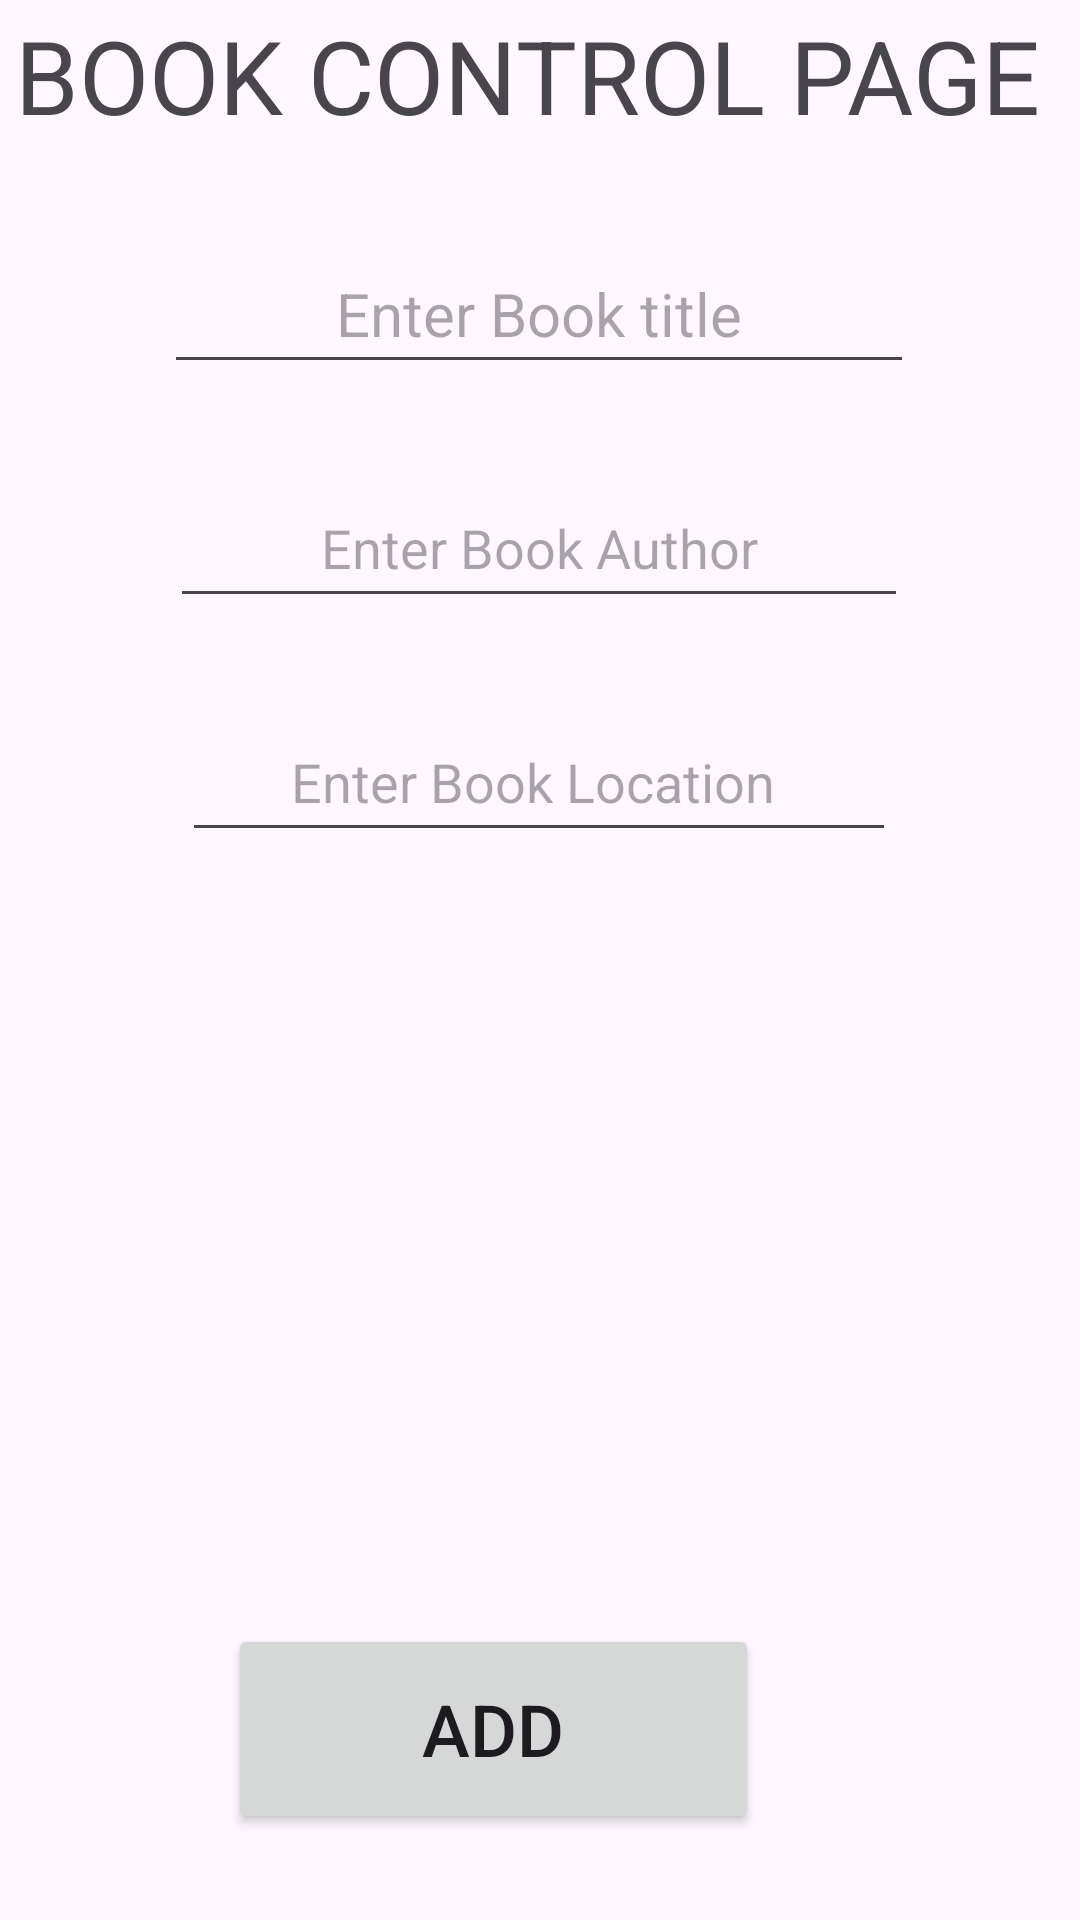

This screen was rendered from an Android layout file. Write that file and the resources it references.
<!-- AndroidManifest.xml: application theme Theme.CanWesayChallengeOR -->
<!-- res/layout/activity_admin_page.xml -->
<?xml version="1.0" encoding="utf-8"?>
<androidx.constraintlayout.widget.ConstraintLayout xmlns:android="http://schemas.android.com/apk/res/android"
    xmlns:app="http://schemas.android.com/apk/res-auto"
    xmlns:tools="http://schemas.android.com/tools"
    android:layout_width="match_parent"
    android:layout_height="match_parent"
    android:layout_gravity="center">

    <TextView
        android:id="@+id/textView3"
        android:layout_width="0dp"
        android:layout_height="50dp"
        android:gravity="center"
        android:text="BOOK CONTROL PAGE "
        android:textSize="34sp"
        app:layout_constraintEnd_toEndOf="parent"
        app:layout_constraintStart_toStartOf="parent"
        app:layout_constraintTop_toTopOf="parent" />

    <EditText
        android:id="@+id/ubooktitle"
        android:layout_width="250dp"
        android:layout_height="50dp"
        android:layout_marginTop="28dp"
        android:ems="10"
        android:gravity="center"
        android:hint="Enter Book title"
        android:inputType="text"
        android:textSize="20sp"
        android:textStyle="normal"
        app:layout_constraintEnd_toEndOf="parent"
        app:layout_constraintHorizontal_bias="0.497"
        app:layout_constraintStart_toStartOf="parent"
        app:layout_constraintTop_toBottomOf="@+id/textView3" />

    <EditText
        android:id="@+id/ubook_author"
        android:layout_width="246dp"
        android:layout_height="50dp"
        android:layout_marginTop="28dp"
        android:ems="10"
        android:gravity="center"
        android:hint="Enter Book Author"
        android:inputType="text"
        app:layout_constraintEnd_toEndOf="parent"
        app:layout_constraintHorizontal_bias="0.497"
        app:layout_constraintStart_toStartOf="parent"
        app:layout_constraintTop_toBottomOf="@+id/ubooktitle" />

    <EditText
        android:id="@+id/ubook_location"
        android:layout_width="238dp"
        android:layout_height="50dp"
        android:layout_marginTop="28dp"
        android:ems="10"
        android:gravity="center"
        android:hint="Enter Book Location "
        android:inputType="text"
        app:layout_constraintEnd_toEndOf="parent"
        app:layout_constraintHorizontal_bias="0.497"
        app:layout_constraintStart_toStartOf="parent"
        app:layout_constraintTop_toBottomOf="@+id/ubook_author"
        tools:ignore="HardcodedText" />

    <ImageView
        android:id="@+id/uimageView"
        android:layout_width="175dp"
        android:layout_height="136dp"
        android:layout_marginStart="104dp"
        android:layout_marginTop="64dp"
        app:layout_constraintStart_toStartOf="parent"
        app:layout_constraintTop_toBottomOf="@+id/ubook_location"
        tools:srcCompat="@tools:sample/backgrounds/scenic" />

    <Button
        android:id="@+id/Button_Add"
        android:layout_width="177dp"
        android:layout_height="70dp"
        android:layout_marginTop="52dp"
        android:text="ADD"
        android:textSize="24sp"
        app:layout_constraintBottom_toBottomOf="parent"
        app:layout_constraintEnd_toEndOf="parent"
        app:layout_constraintHorizontal_bias="0.415"
        app:layout_constraintStart_toStartOf="parent"
        app:layout_constraintTop_toBottomOf="@+id/uimageView"
        app:layout_constraintVertical_bias="0.155" />

</androidx.constraintlayout.widget.ConstraintLayout>
<!-- resources referenced by this layout -->
<resources>
  <style name="Theme.CanWesayChallengeOR" parent="Base.Theme.CanWesayChallengeOR" />
  <style name="Base.Theme.CanWesayChallengeOR" parent="Theme.Material3.DayNight.NoActionBar">
          
          
      </style>
</resources>
